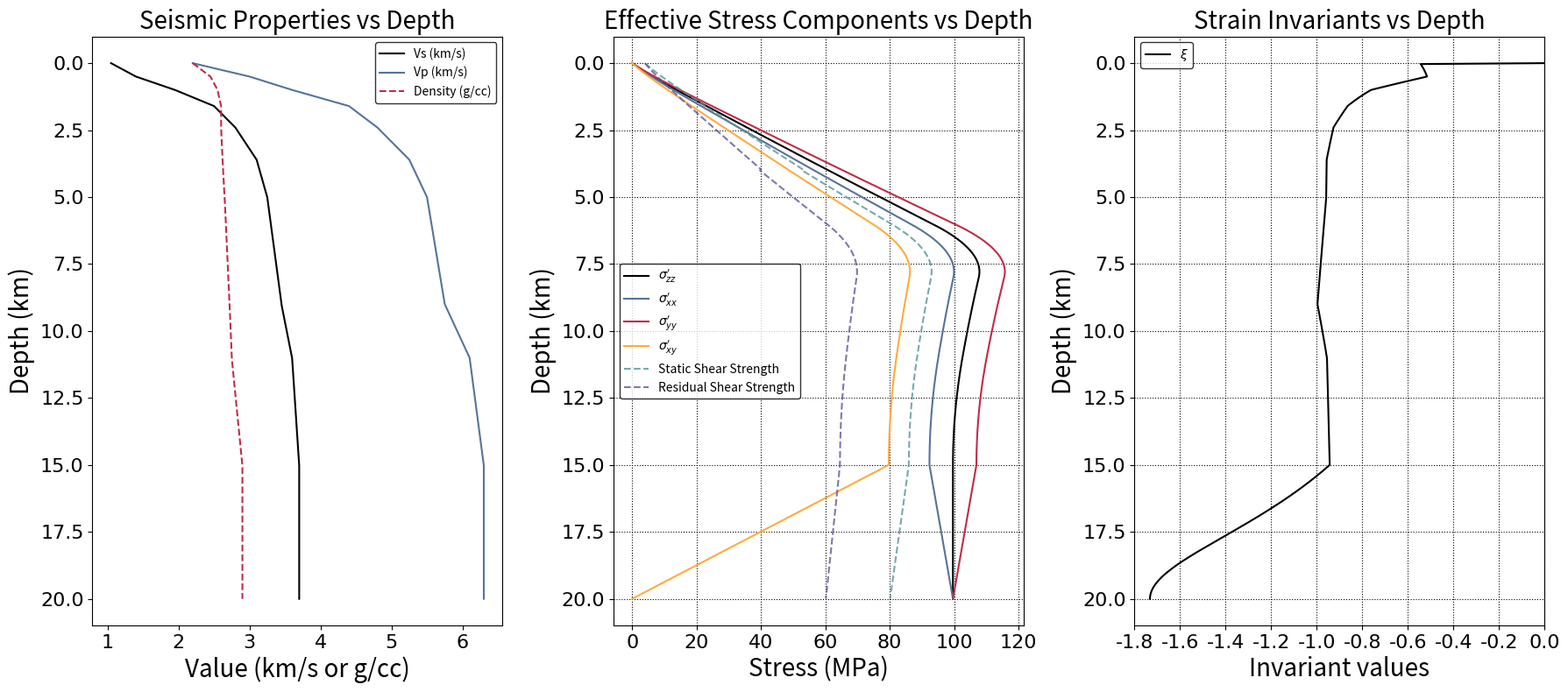

Generate this figure with matplotlib:
import matplotlib as mpl
import matplotlib.pyplot as plt
import numpy as np
from cycler import cycler

# ------------------------
# THEME: PowerPoint palette
# ------------------------
# Accent colors you extracted:
THEME_ACCENTS = ["#000000", "#577399", "#C22B48", "#FFAB40", "#579499", "#5C5799"]

# If you have true lt1/dk1 from your theme XML, put them here.
# Defaults are light background + dark text:
THEME_LT1 = "#FFFFFF"  # light background (figure/axes)
THEME_DK1 = "#000000"  # dark text/ticks/spines

mpl.rcParams.update(
    {
        # line color cycle
        "axes.prop_cycle": cycler("color", THEME_ACCENTS),
        # backgrounds
        "figure.facecolor": THEME_LT1,
        "axes.facecolor": THEME_LT1,
        "savefig.facecolor": THEME_LT1,
        # text / ticks / spines
        "text.color": THEME_DK1,
        "axes.labelcolor": THEME_DK1,
        "xtick.color": THEME_DK1,
        "ytick.color": THEME_DK1,
        "axes.edgecolor": THEME_DK1,
        "grid.color": THEME_DK1,
        "legend.edgecolor": THEME_DK1,
    }
)

# ---------------------------------------------------
# Physics setup
# ---------------------------------------------------
# Over-pressurization parameters
A = 6_000.0  # (m) depth where the transition *begins*
B = 8_000.0  # (m) depth where the transition *ends*

density_fluid = 1000  # kg/m^3
g = 9.8  # m/s^2

# Elastic constants (depth-varying via TPV32 profile)
# Table knots (depth in meters)
depth_knots = np.array(
    [0, 500, 1000, 1600, 2400, 3600, 5000, 9000, 11000, 15000], dtype=float
)
vp_knots = np.array(
    [2200, 3000, 3600, 4400, 4800, 5250, 5500, 5750, 6100, 6300], dtype=float
)
vs_knots = np.array(
    [1050, 1400, 1950, 2500, 2800, 3100, 3250, 3450, 3600, 3700], dtype=float
)
rho_knots = np.array(
    [2200, 2450, 2550, 2600, 2600, 2620, 2650, 2720, 2750, 2900], dtype=float
)

# Bulk rock density for lithostatic overpressure (use final value from profile)
rho = rho_knots[-1]  # kg/m^3 (= 2900 at 15 km depth)

# Depth array (m)
depths = np.linspace(0, 20000, 600)  # from surface to 20 km

# Interpolate seismic properties at all depths (piecewise-linear; clamp at ends)
vp = np.interp(depths, depth_knots, vp_knots, left=vp_knots[0], right=vp_knots[-1])
vs = np.interp(depths, depth_knots, vs_knots, left=vs_knots[0], right=vs_knots[-1])
rho_depth = np.interp(
    depths, depth_knots, rho_knots, left=rho_knots[0], right=rho_knots[-1]
)

# Derived elastic constants (arrays)
mu_depth = rho_depth * vs**2
lmbda_depth = np.maximum(rho_depth * vp**2 - 2.0 * mu_depth, 0.0)

# -------------------------------------------------------------------
# PORE PRESSURE (piecewise-analytic with over-pressurization)
# -------------------------------------------------------------------
delta_rho = rho - density_fluid  # density contrast
Pf = np.empty_like(depths)

# Region 1: Hydrostatic above A
mask1 = depths <= A
Pf[mask1] = density_fluid * g * depths[mask1]

# Region 2: Linear-gradient transition A < z ≤ B
mask2 = (depths > A) & (depths <= B)
z2 = depths[mask2]
Pf_A = density_fluid * g * A
Pf[mask2] = Pf_A + g * (
    density_fluid * (z2 - A) + 0.5 * delta_rho * (z2 - A) ** 2 / (B - A)
)

# Region 3: Over-pressured below B
mask3 = depths > B
z3 = depths[mask3]
Pf_B = density_fluid * g * B + 0.5 * g * delta_rho * (B - A)
Pf[mask3] = Pf_B + rho * g * (z3 - B)

# -------------------------------------------------------------------
# VERTICAL STRESS (overburden from depth-varying rock density)
# -------------------------------------------------------------------
rho_avg = 0.5 * (rho_depth[1:] + rho_depth[:-1])
dz = np.diff(depths)
overburden = np.concatenate(([0.0], np.cumsum(rho_avg * dz)))  # ∫ rho(z) dz
sigma_zz = -g * overburden  # compressive negative

# Coefficients for horizontal and shear stresses
b_xx = 0.926793
b_yy = 1.073206
b_xy = -0.8

# Tapering coefficient Omega(depth)
Omega = np.ones_like(depths)
mask_taper = (depths > 15000) & (depths <= 20000)
Omega[mask_taper] = (20000 - depths[mask_taper]) / 5000
Omega[depths > 20000] = 0.0

# Deviatoric stress with tapering
sigma_xx = Omega * (b_xx * (sigma_zz + Pf) - Pf) + (1 - Omega) * sigma_zz
sigma_yy = Omega * (b_yy * (sigma_zz + Pf) - Pf) + (1 - Omega) * sigma_zz
sigma_xy = Omega * (b_xy * (sigma_zz + Pf))

# Cohesion (Pa)
mask_shallow = depths <= 4000
c = np.where(mask_shallow, 0.4e6 + (0.00072e6) * (5000 - depths), 0.4e6)

# Shear strengths
mu_s = 0.8
static_shear_strength = c + abs(mu_s * (sigma_yy + Pf))
mu_d = 0.6
residual_shear_strength = c + abs(mu_d * (sigma_yy + Pf))

# ------------------------
# Plot Stress Components
# ------------------------
# plt.figure(figsize=(6, 8))
# plt.plot(Pf/1e6, depths/1e3, label=r'$P_f$')
# plt.plot(abs(sigma_zz)/1e6, depths/1e3, label=r'$\sigma_{zz}$')  # plot compression positive
# plt.plot(abs(sigma_xx)/1e6, depths/1e3, label=r'$\sigma_{xx}$')
# plt.plot(abs(sigma_yy)/1e6, depths/1e3, label=r'$\sigma_{yy}$')
# plt.plot(sigma_xy/1e6, depths/1e3, label=r'$\sigma_{xy}$')
# plt.plot(static_shear_strength/1e6, depths/1e3, label='Static Shear Strength', linestyle='--')
# plt.plot(residual_shear_strength/1e6, depths/1e3, label='Residual Shear Strength', linestyle='--')
# plt.gca().invert_yaxis()
# plt.ylabel('Depth (km)')
# plt.xlabel('Stress (MPa)')
# plt.title('Stress Components vs Depth')
# plt.legend(loc='best', ncol=2)
# plt.grid(True, alpha=0.3)
# plt.tight_layout()
# plt.savefig('stress_components_vs_depth.png', dpi=300)
# plt.show()

# Combined figure with seismic properties, effective stress, and strain invariants
fig, (ax1, ax2, ax3) = plt.subplots(1, 3, figsize=(18, 8))
tick_prop = mpl.font_manager.FontProperties(family="DejaVu Sans", size=16)

# Left subplot: Seismic Properties (depth-varying for case3f)
ax1.plot(vs / 1e3, depths / 1e3, label="Vs (km/s)")
ax1.plot(vp / 1e3, depths / 1e3, label="Vp (km/s)")
ax1.plot(rho_depth / 1e3, depths / 1e3, label="Density (g/cc)", linestyle="--")
ax1.invert_yaxis()
ax1.set_ylabel("Depth (km)", fontsize=20)
ax1.set_xlabel("Value (km/s or g/cc)", fontsize=20)
ax1.set_title("Seismic Properties vs Depth", fontsize=20)
ax1.legend(loc="best", fontsize=10)
for lab in ax1.get_xticklabels() + ax1.get_yticklabels():
    lab.set_fontproperties(tick_prop)

# ------------------------
# Compute Strains and Effective Stress
# ------------------------

# Convert total stress to effective stress
sigma_xx_eff = sigma_xx + Pf
sigma_yy_eff = sigma_yy + Pf
sigma_zz_eff = sigma_zz + Pf

# Assemble stress tensor components (using effective stress)
stress = np.zeros((len(depths), 3, 3))
stress[:, 0, 0] = sigma_xx_eff
stress[:, 1, 1] = sigma_yy_eff
stress[:, 2, 2] = sigma_zz_eff
stress[:, 0, 1] = sigma_xy
stress[:, 1, 0] = sigma_xy

# Inverse Hooke's law with depth-varying μ, λ:
#   epsilon_ij = 1/(2μ) s_ij - λ/(2μ(3λ+2μ)) s_kk δ_ij
trace_coeff = -lmbda_depth / (2 * mu_depth * (3 * lmbda_depth + 2 * mu_depth))
strain = stress / (2.0 * mu_depth[:, None, None])  # first term
enum = np.trace(stress, axis1=1, axis2=2)  # s_kk
for k in range(3):
    strain[:, k, k] += trace_coeff * enum  # add diagonal second term

# Invariants: I1, I2, xi
I1 = np.trace(strain, axis1=1, axis2=2)
I2 = np.einsum("nij,nij->n", strain, strain)
I2 = np.maximum(I2, 1e-18)  # stabilize
xi = I1 / np.sqrt(I2)

# ------------------------
# Third subplot: Strain Invariants (will be added later)
# ------------------------

# # -----------------------------------------------------------
# # Principal stresses and maximum-principal orientation (2-D)
# # -----------------------------------------------------------
# depth_target = 7500  # 7.5 km

# # Find the row in `depths` closest to the target
# idx = int(np.argmin(np.abs(depths - depth_target)))
# depth_exact = depths[idx]

# # Stresses at target depth
# sxx = sigma_xx[idx]
# syy = sigma_yy[idx]
# szz = sigma_zz[idx]
# sxy = sigma_xy[idx]
# Pf_target = Pf[idx]
# xi_target = xi[idx]

# # Principal stresses & orientation
# s_tensor = np.array([[sxx, sxy], [sxy, syy]])
# eigvals, eigvecs = np.linalg.eigh(s_tensor)  # ascending order
# s2, s1 = eigvals  # s1 = major, s2 = minor
# theta_deg = np.degrees(np.arctan2(eigvecs[1, 0], eigvecs[0, 0]))  # angle of s1

# # Report
# print(f"Depth (array snap-to):  {depth_exact / 1e3:.3f} km")
# print(f"Pore-fluid pressure:   {Pf_target / 1e6:8.2f}  MPa")
# print(f"szz (vertical):        {szz / 1e6:8.2f}  MPa")
# print(
#     f"sxx, syy, sxy:         {sxx / 1e6:8.2f}, {syy / 1e6:8.2f}, {sxy / 1e6:8.2f} MPa"
# )
# print(f"s1 (major):            {s1 / 1e6:8.2f}  MPa")
# print(f"s2 (minor):            {s2 / 1e6:8.2f}  MPa")
# print(f"Orientation of s1:     {theta_deg:6.2f}°  (CCW from +x)")
# print(f"Invariant xi:          {xi_target:.3f}")

# ------------------------
# Second subplot: Effective Stress Components
# ------------------------
ax2.plot(np.abs(sigma_zz_eff) / 1e6, depths / 1e3, label=r"$\sigma_{zz}'$")
ax2.plot(np.abs(sigma_xx_eff) / 1e6, depths / 1e3, label=r"$\sigma_{xx}'$")
ax2.plot(np.abs(sigma_yy_eff) / 1e6, depths / 1e3, label=r"$\sigma_{yy}'$")
ax2.plot(sigma_xy / 1e6, depths / 1e3, label=r"$\sigma_{xy}'$")
ax2.plot(
    static_shear_strength / 1e6,
    depths / 1e3,
    label="Static Shear Strength",
    linestyle="--",
    alpha=0.8,
)
ax2.plot(
    residual_shear_strength / 1e6,
    depths / 1e3,
    label="Residual Shear Strength",
    linestyle="--",
    alpha=0.8,
)

ax2.invert_yaxis()
ax2.set_ylabel("Depth (km)", fontsize=20)
ax2.set_xlabel("Stress (MPa)", fontsize=20)
ax2.set_title("Effective Stress Components vs Depth", fontsize=20)
ax2.legend(loc="best", fontsize=10)
ax2.grid(True, which="both", linestyle=":")
for lab in ax2.get_xticklabels() + ax2.get_yticklabels():
    lab.set_fontproperties(tick_prop)

# Third subplot: Strain Invariants
# ax3.plot(I1, depths / 1e3, label=r"$I_1$")
# ax3.plot(I2, depths / 1e3, label=r"$I_2$")
ax3.plot(xi, depths / 1e3, label=r"$\xi$")
ax3.invert_yaxis()
ax3.set_ylabel("Depth (km)", fontsize=20)
ax3.set_xlabel("Invariant values", fontsize=20)
ax3.set_title("Strain Invariants vs Depth", fontsize=20)
ax3.set_xlim(-1.8, 0)
ax3.legend(loc="best", fontsize=10)
ax3.grid(True, which="both", linestyle=":")
for lab in ax3.get_xticklabels() + ax3.get_yticklabels():
    lab.set_fontproperties(tick_prop)

# Save combined figure
plt.tight_layout()
plt.savefig("stress_and_strain_combined.png", dpi=300)
plt.show()
